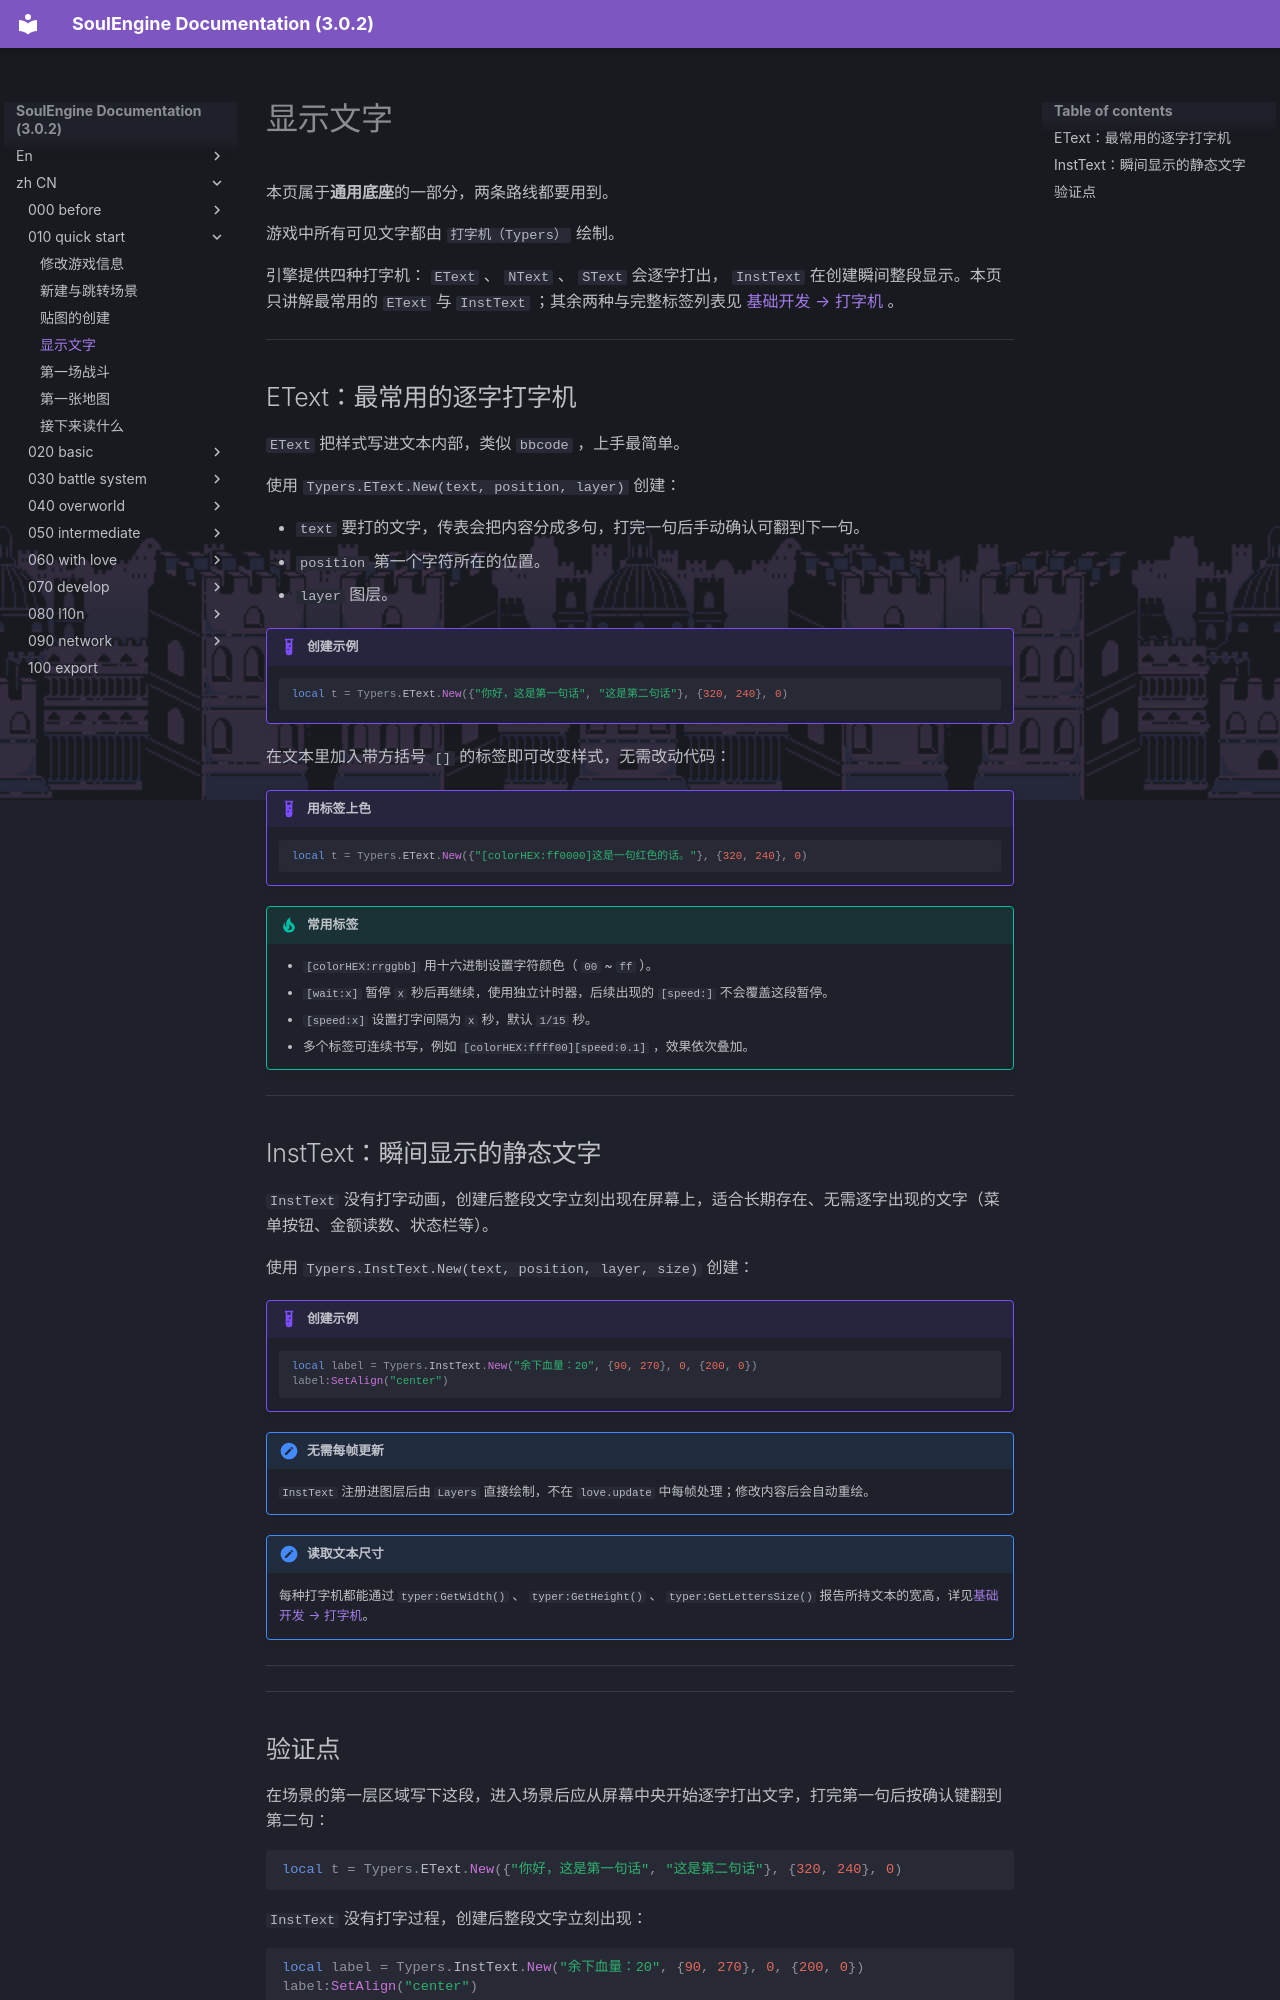

repository: AnskiyyRenew/SoulEngine-Documentation · page: zh_CN/010_quick_start/030_typers/index.html · generator: mkdocs

---
title: 显示文字
---

本页属于**通用底座**的一部分，两条路线都要用到。

游戏中所有可见文字都由 `打字机（Typers）` 绘制。

引擎提供四种打字机： `EText` 、 `NText` 、 `SText` 会逐字打出， `InstText` 在创建瞬间整段显示。本页只讲解最常用的 `EText` 与 `InstText` ；其余两种与完整标签列表见 [基础开发 → 打字机](../020_basic/030_typers.md) 。

---

## EText：最常用的逐字打字机

`EText` 把样式写进文本内部，类似 `bbcode` ，上手最简单。

使用 `Typers.EText.New(text, position, layer)` 创建：

- `text` 要打的文字，传表会把内容分成多句，打完一句后手动确认可翻到下一句。
- `position` 第一个字符所在的位置。
- `layer` 图层。

!!! example "创建示例"
    ```lua
    local t = Typers.EText.New({"你好，这是第一句话", "这是第二句话"}, {320, 240}, 0)
    ```

在文本里加入带方括号 `[]` 的标签即可改变样式，无需改动代码：

!!! example "用标签上色"
    ```lua
    local t = Typers.EText.New({"[colorHEX:ff0000]这是一句红色的话。"}, {320, 240}, 0)
    ```

!!! tip "常用标签"
    - `[colorHEX:rrggbb]` 用十六进制设置字符颜色（ `00` ~ `ff` ）。
    - `[wait:x]` 暂停 `x` 秒后再继续，使用独立计时器，后续出现的 `[speed:]` 不会覆盖这段暂停。
    - `[speed:x]` 设置打字间隔为 `x` 秒，默认 `1/15` 秒。
    - 多个标签可连续书写，例如 `[colorHEX:ffff00][speed:0.1]` ，效果依次叠加。

---

## InstText：瞬间显示的静态文字

`InstText` 没有打字动画，创建后整段文字立刻出现在屏幕上，适合长期存在、无需逐字出现的文字（菜单按钮、金额读数、状态栏等）。

使用 `Typers.InstText.New(text, position, layer, size)` 创建：

!!! example "创建示例"
    ```lua
    local label = Typers.InstText.New("余下血量：20", {90, 270}, 0, {200, 0})
    label:SetAlign("center")
    ```

!!! note "无需每帧更新"
    `InstText` 注册进图层后由 `Layers` 直接绘制，不在 `love.update` 中每帧处理；修改内容后会自动重绘。

!!! note "读取文本尺寸"
    每种打字机都能通过 `typer:GetWidth()` 、 `typer:GetHeight()` 、 `typer:GetLettersSize()` 报告所持文本的宽高，详见[基础开发 → 打字机](../020_basic/030_typers.md)。

---

---
